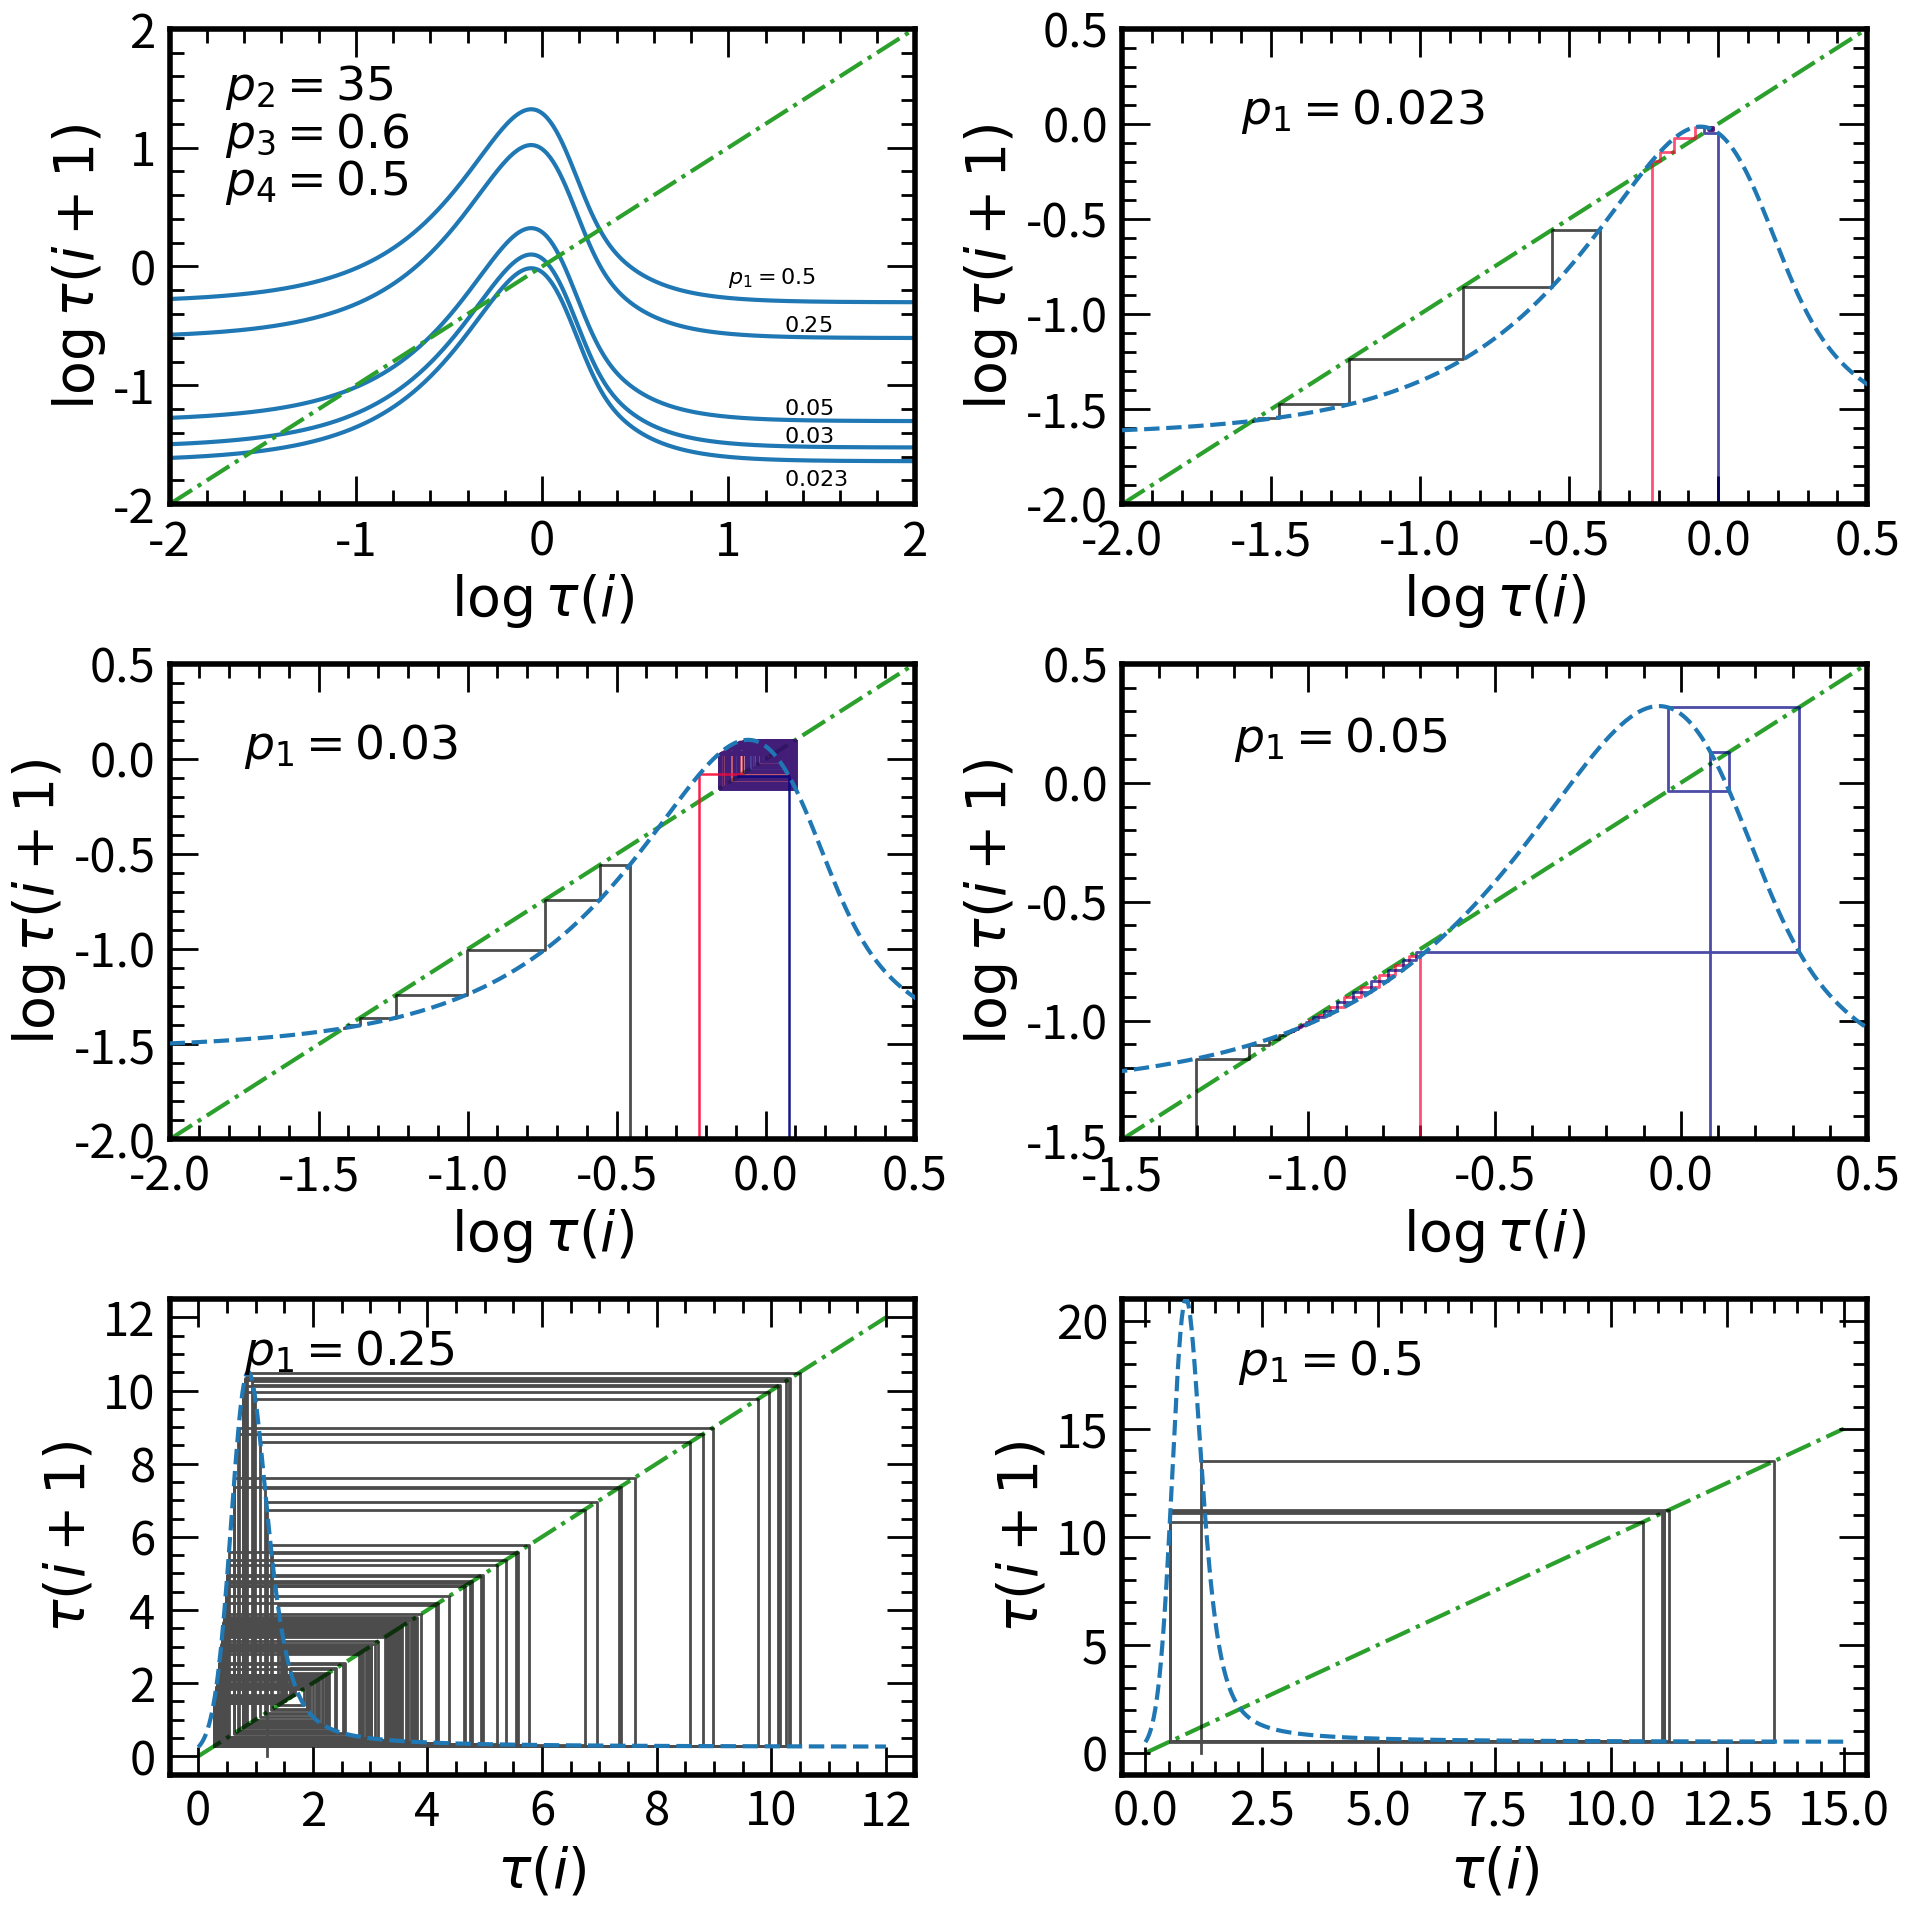

Write the Python code that produced this figure.
import numpy as np
import matplotlib.pyplot as plt
from matplotlib import rcParams

##Adjust plotting defaults
rcParams["axes.linewidth"] = 4

rcParams["ytick.right"] = True
rcParams["ytick.direction"] = "in"
rcParams["ytick.minor.visible"] = True
rcParams["ytick.major.left"] = True
rcParams["ytick.major.right"] = True
rcParams["ytick.minor.left"] = True
rcParams["ytick.minor.right"] = True
rcParams["ytick.major.size"] = 20
rcParams["ytick.minor.size"] = 10
rcParams["ytick.major.width"] = 2
rcParams["ytick.minor.width"] = 2


rcParams["xtick.top"] = True
rcParams["xtick.direction"] = "in"
rcParams["xtick.minor.visible"] = True
rcParams["xtick.major.top"] = True
rcParams["xtick.major.bottom"] = True
rcParams["xtick.minor.top"] = True
rcParams["xtick.minor.bottom"] = True
rcParams["xtick.major.size"] = 20
rcParams["xtick.minor.size"] = 10
rcParams["xtick.major.width"] = 2
rcParams["xtick.minor.width"] = 2


axesLabelSize = 40
tickLabelSize = 34
textSize = 34

def guillot(tau,p):
    '''
    Map using the two stream solution derived in Guillot (20xx)
    $$\gamma = 10^{p_3\tanh(\log(\frac{\tau}{p_4}))}$$
    $$\tau_{i+1} = p_1e^{\frac{-p_2}{(1 + \frac{1}{\gamma} + (\gamma-\frac{1}{gamma})e^{-\gamma\tau})^{-\frac{1}{4}}}}$$
    p is an array of 4 values [d,p2,p3,4]
    '''
    gamma = 10**(p[2]*np.tanh(np.log10(tau)/p[3]))
    newTau = p[0]*np.exp(-p[1]/((1 + 1/gamma + (gamma - 1/gamma)*np.exp(-gamma*tau)))**(1/4))
    return newTau

def pierrehumbert(tau, p):
    '''
    Map using the two stream solution derived in Pierrehumbert (20xx)
    $$\gamma = 10^{p3\tanh(\log(\frac{\tau}{p4}))}$$
    $$\tau_{i+1} = p1e^{\frac{-p2}{(1 + \frac{1}{\gamma} + (1-\frac{1}{gamma})e^{-\gamma\tau})^{-\frac{1}{4}}}}
    p is an array of 4 values [d,p2,p3,4]
    '''
    gamma = 10**(p[2]*np.tanh(np.log10(tau)/p[3]))
    newTau = p[0]*np.exp(-p[1]/((1 + 1/gamma + (1 - 1/gamma)*np.exp(-gamma*tau)))**(1/4))
    return newTau

fig, ax = plt.subplots(3,2, figsize = (19.2,19.2))

x = np.logspace(-2,2,500)

p1 = 0.023
p2 = 35
p3 = 0.6
p4 = 0.5
d = p1*np.exp(p2*(1+10**(-p3))**(-0.25))  
p = [d,p2,p3,p4]

y1 = guillot(x,p)

ax[0][0].plot(np.log10(x),np.log10(y1), color = "tab:blue", lw = 3)

p1 = 0.03
d = p1*np.exp(p2*(1+10**(-p3))**(-0.25))  
p = [d,p2,p3,p4]

y2 = guillot(x,p)

ax[0][0].plot(np.log10(x),np.log10(y2), color = "tab:blue", lw = 3)

p1 = 0.05
d = p1*np.exp(p2*(1+10**(-p3))**(-0.25))  
p = [d,p2,p3,p4]

y3 = guillot(x,p)
ax[0][0].plot(np.log10(x),np.log10(y3), color = "tab:blue", lw = 3)

p1 = 0.25
d = p1*np.exp(p2*(1+10**(-p3))**(-0.25))  
p = [d,p2,p3,p4]

y4 = guillot(x,p)
ax[0][0].plot(np.log10(x),np.log10(y4), color = "tab:blue", lw = 3)

p1 = 0.5
d = p1*np.exp(p2*(1+10**(-p3))**(-0.25))  
p = [d,p2,p3,p4]

y5 = guillot(x,p)
ax[0][0].plot(np.log10(x),np.log10(y5), color = "tab:blue", lw = 3)

ax[0][0].plot(np.log10(x),np.log10(x), ls = "-.", color = "tab:green", lw = 3)

xi = [0.4]
yi = [0.001]
xi2 = [0.6]
yi2 = [0.001]
xi3 = [1]
yi3 = [0.001]
p1 = 0.023
d = p1*np.exp(p2*(1+10**(-p3))**(-0.25))  
p = [d,p2,p3,p4]
y2 = guillot(x,p)

for i in range(200):
    xi.append(xi[-1])
    yi.append(guillot(xi[-1],p)) 
    xi.append(yi[-1])
    yi.append(yi[-1])
    xi2.append(xi2[-1])
    yi2.append(guillot(xi2[-1],p)) 
    xi2.append(yi2[-1])
    yi2.append(yi2[-1])
    xi3.append(xi3[-1])
    yi3.append(guillot(xi3[-1],p)) 
    xi3.append(yi3[-1])
    yi3.append(yi3[-1])



ax[0][1].plot(np.log10(x),np.log10(y2), color = "tab:blue", ls = "--", lw = 3, zorder = 3)
ax[0][1].plot(np.log10(xi),np.log10(yi),color = "black", linewidth = 2, alpha = 0.7, zorder= 2)
ax[0][1].plot(np.log10(xi2),np.log10(yi2),color = "xkcd:neon red", linewidth = 2, alpha = 0.7, zorder= 2)
ax[0][1].plot(np.log10(xi3),np.log10(yi3),color = "navy", linewidth = 2, alpha = 0.7, zorder= 2)
ax[0][1].plot(np.log10(x),np.log10(x),color = "tab:green", ls = "-.", lw = 3, zorder= 1)

x = np.logspace(-2,1.5,500)
xi = [0.35]
yi = [0.001]
xi2 = [0.6]
yi2 = [0.001]
xi3 = [1.2]
yi3 = [0.001]
p1 = 0.03
d = p1*np.exp(p2*(1+10**(-p3))**(-0.25))  
p = [d,p2,p3,p4]
y3 = guillot(x,p)

for i in range(200):
    xi.append(xi[-1])
    yi.append(guillot(xi[-1],p)) 
    xi.append(yi[-1])
    yi.append(yi[-1])
    xi2.append(xi2[-1])
    yi2.append(guillot(xi2[-1],p)) 
    xi2.append(yi2[-1])
    yi2.append(yi2[-1])
    xi3.append(xi3[-1])
    yi3.append(guillot(xi3[-1],p)) 
    xi3.append(yi3[-1])
    yi3.append(yi3[-1])



ax[1][0].plot(np.log10(x),np.log10(y3), color = "tab:blue", ls = "--", lw = 3, zorder = 3)
ax[1][0].plot(np.log10(xi),np.log10(yi),color = "black", linewidth = 2, alpha = 0.7, zorder= 2)
ax[1][0].plot(np.log10(xi2),np.log10(yi2),color = "tab:red", linewidth = 1, alpha = 0.7, zorder= 2)
ax[1][0].plot(np.log10(xi3),np.log10(yi3),color = "navy", linewidth = 1, alpha = 0.7, zorder= 2)
ax[1][0].plot(np.log10(xi2[0:3]),np.log10(yi2[0:3]),color = "xkcd:neon red", linewidth = 2, alpha = 0.7, zorder= 2)
ax[1][0].plot(np.log10(xi3[0:3]),np.log10(yi3[0:3]),color = "navy", linewidth = 2, alpha = 0.7, zorder= 2)
ax[1][0].plot(np.log10(x),np.log10(x),color = "tab:green", ls = "-.", lw = 3, zorder= 1)

x = np.logspace(-2,1.5,500)
xi = [0.05]
yi = [0.001]
xi2 = [0.2]
yi2 = [0.001]
xi3 = [1.2]
yi3 = [0.001]
p1 = 0.05
d = p1*np.exp(p2*(1+10**(-p3))**(-0.25))  
p = [d,p2,p3,p4]
y4 = guillot(x,p)

for i in range(200):
    xi.append(xi[-1])
    yi.append(guillot(xi[-1],p)) 
    xi.append(yi[-1])
    yi.append(yi[-1])
    xi2.append(xi2[-1])
    yi2.append(guillot(xi2[-1],p)) 
    xi2.append(yi2[-1])
    yi2.append(yi2[-1])
    xi3.append(xi3[-1])
    yi3.append(guillot(xi3[-1],p)) 
    xi3.append(yi3[-1])
    yi3.append(yi3[-1])



ax[1][1].plot(np.log10(x),np.log10(y4), color = "tab:blue", ls = "--", lw = 3, zorder = 3)
ax[1][1].plot(np.log10(xi),np.log10(yi),color = "black", linewidth = 2, alpha = 0.7, zorder= 2)
ax[1][1].plot(np.log10(xi2),np.log10(yi2),color = "xkcd:neon red", linewidth = 2, alpha = 0.7, zorder= 2)
ax[1][1].plot(np.log10(xi3),np.log10(yi3),color = "navy", linewidth = 2, alpha = 0.7, zorder= 2)
ax[1][1].plot(np.log10(x),np.log10(x),color = "tab:green", ls = "-.", lw = 3, zorder= 1)

x = np.linspace(0,12,500)
xi = [1.2]
yi = [0.001]
p1 = 0.25
d = p1*np.exp(p2*(1+10**(-p3))**(-0.25))  
p = [d,p2,p3,p4]
y5 = guillot(x,p)

for i in range(200):
    xi.append(xi[-1])
    yi.append(guillot(xi[-1],p))
    xi.append(yi[-1])
    yi.append(yi[-1])

ax[2][0].plot(x,y5, color = "tab:blue", ls = "--", lw = 3, zorder = 3)
ax[2][0].plot(xi,yi,color = "black", linewidth = 2, alpha = 0.7, zorder= 2)
ax[2][0].plot(x,x,color = "tab:green", ls = "-.", lw = 3, zorder= 1)

x = np.linspace(0,15,500)
xi = [1.2]
yi = [0.001]
p1 = 0.5
d = p1*np.exp(p2*(1+10**(-p3))**(-0.25))  
p = [d,p2,p3,p4]
y6 = guillot(x,p)

for i in range(200):
    xi.append(xi[-1])
    yi.append(guillot(xi[-1],p))
    xi.append(yi[-1])
    yi.append(yi[-1])

ax[2][1].plot(x,y6, color = "tab:blue", ls = "--", lw = 3, zorder = 3)
ax[2][1].plot(xi,yi,color = "black", linewidth = 2, alpha = 0.7, zorder= 2)
ax[2][1].plot(x,x,color = "tab:green", ls = "-.", lw = 3, zorder= 1)


xTicks = np.arange(-2,2.1,1)
yTicks = np.arange(-2,2.1,1)
ax[0][0].set_xlim(-2,2)
ax[0][0].set_ylim(-2,2)
ax[0][0].set_xticks(xTicks)
ax[0][0].set_yticks(yTicks)


ax[0][0].text(-1.7,1.4,"$p_2 = 35$", fontsize = textSize)
ax[0][0].text(-1.7,1,"$p_3 = 0.6$", fontsize = textSize)
ax[0][0].text(-1.7,0.6,"$p_4 = 0.5$", fontsize = textSize)

textSize = 16
ax[0][0].text(1.3,-1.85,"$0.023$", fontsize = textSize)
ax[0][0].text(1.3,-1.485,"$0.03$", fontsize = textSize)
ax[0][0].text(1.3,-1.25,"$0.05$", fontsize = textSize)
ax[0][0].text(1.3,-0.55,"$0.25$", fontsize = textSize)
ax[0][0].text(1.0,-0.15,"$p_1 = 0.5$", fontsize = textSize)

ax[0][0].set_xlabel("$\log\\tau(i)$", fontsize = axesLabelSize)
ax[0][0].set_ylabel("$\log\\tau(i+1)$", fontsize = axesLabelSize)

textSize = 34
xTicks = np.arange(-2,0.6,0.5)
yTicks = np.arange(-2,0.6,0.5)
ax[0][1].set_xlim(-2,0.5)
ax[0][1].set_ylim(-2,0.5)
ax[0][1].set_xticks(xTicks)
ax[0][1].set_yticks(yTicks)

ax[0][1].text(-1.6,0, "$p_1 = 0.023$", fontsize = textSize)
ax[0][1].set_xlabel("$\log\\tau(i)$", fontsize = axesLabelSize)
ax[0][1].set_ylabel("$\log\\tau(i+1)$", fontsize = axesLabelSize)

xTicks = np.arange(-2,0.6,0.5)
yTicks = np.arange(-2,0.6,0.5)
ax[1][0].set_xlim(-2,0.5)
ax[1][0].set_ylim(-2,0.5)
ax[1][0].set_xticks(xTicks)
ax[1][0].set_yticks(yTicks)

ax[1][0].text(-1.75,0,"$p_1 = 0.03$", fontsize = textSize)
ax[1][0].set_xlabel("$\log\\tau(i)$", fontsize = axesLabelSize)
ax[1][0].set_ylabel("$\log\\tau(i+1)$", fontsize = axesLabelSize)


xTicks = np.arange(-1.5,0.6,0.5)
yTicks = np.arange(-1.5,0.6,0.5)
ax[1][1].set_xlim(-1.5,0.5)
ax[1][1].set_ylim(-1.5,0.5)
ax[1][1].set_xticks(xTicks)
ax[1][1].set_yticks(yTicks)

ax[1][1].text(-1.2,0.13,"$p_1 = 0.05$", fontsize = textSize)
ax[1][1].set_xlabel("$\log\\tau(i)$", fontsize = axesLabelSize)
ax[1][1].set_ylabel("$\log\\tau(i+1)$", fontsize = axesLabelSize)


xTicks = np.arange(0,12.1,2)
yTicks = np.arange(0,12.1,2)
ax[2][0].set_xlim(-0.5,12.5)
ax[2][0].set_ylim(-0.5,12.5)
ax[2][0].set_xticks(xTicks)
ax[2][0].set_yticks(yTicks)

ax[2][0].text(0.8,10.7,"$p_1 = 0.25$", fontsize = textSize)
ax[2][0].set_xlabel("$\\tau(i)$", fontsize = axesLabelSize)
ax[2][0].set_ylabel("$\\tau(i+1)$", fontsize = axesLabelSize)

xTicks = np.arange(0,15.1,2.5)
yTicks = np.arange(0,20.1,5)
ax[2][1].set_xlim(-0.5,15.5)
ax[2][1].set_ylim(-1,21)
ax[2][1].set_xticks(xTicks)
ax[2][1].set_yticks(yTicks)

ax[2][1].text(2,17.5,"$p_1 = 0.5$", fontsize = textSize)
ax[2][1].set_xlabel("$\\tau(i)$", fontsize = axesLabelSize)
ax[2][1].set_ylabel("$\\tau(i+1)$", fontsize = axesLabelSize)


for axes in ax:
    for axis in axes:
        axis.tick_params(axis = 'x', bottom = True, top = True, right = True, left = True, which = "major", direction = "in", labelsize = tickLabelSize, pad = 10)
        axis.tick_params(axis = 'x', bottom = True, top = True, right = True, left = True, which = "minor", direction = "in", labelsize = tickLabelSize, pad = 10)
        axis.tick_params(axis = 'y', bottom = True, top = True, right = True, left = True, which = "major", direction = "in", labelsize = tickLabelSize, pad = 10)
        axis.tick_params(axis = 'y', bottom = True, top = True, right = True, left = True, which = "minor", direction = "in", labelsize = tickLabelSize, pad = 10)

plt.tight_layout()
fig.savefig("./MapCTimeSeriesA.pdf")